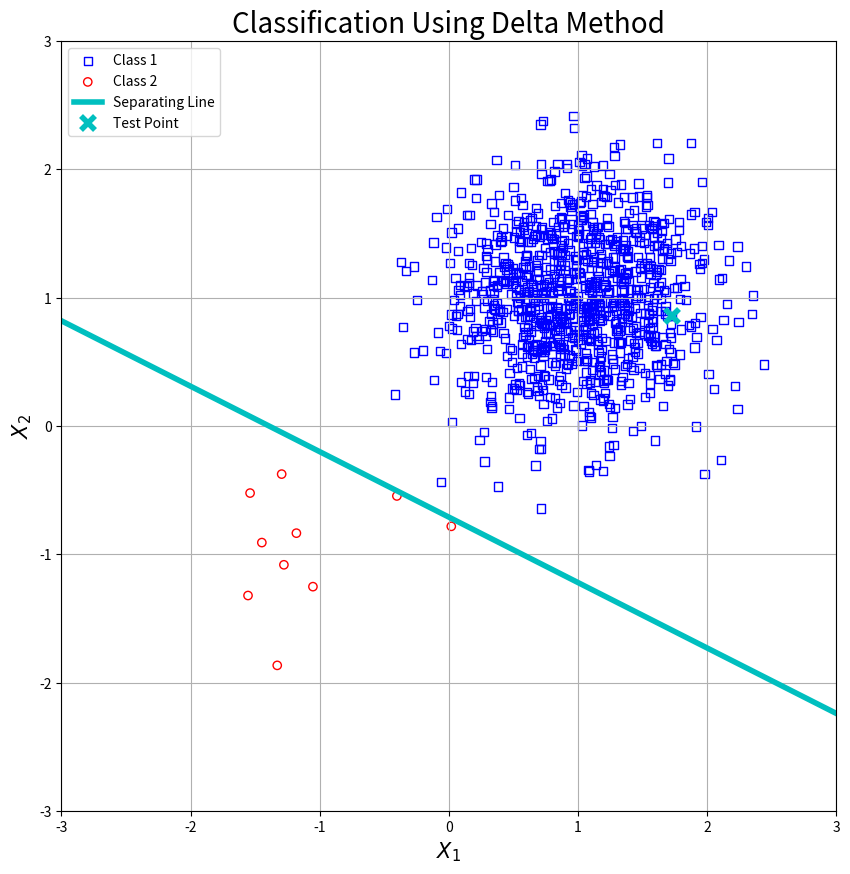
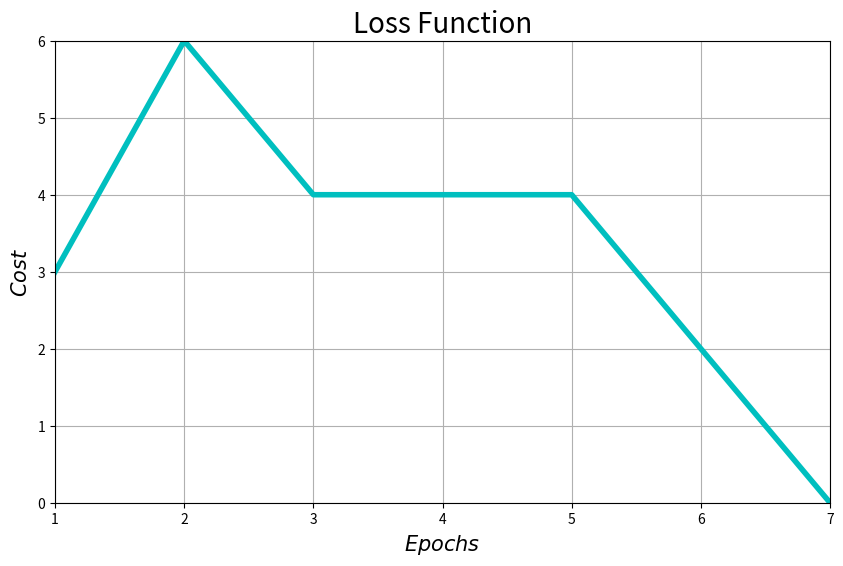

Write the Python code that produced these figures, in order.
"""
HW1 Part 3-B: Classification of points using Delta method
[redacted]
"""

import matplotlib.pyplot as plt
import numpy as np

# Q1 is number of points in class 1
# Q2 is number of points in class 2
#Q1, Q2 = 100, 100
Q1, Q2 = 1000, 10
# total number of training points
Q = Q1 + Q2

input_size = 2
output_size = 1

theta = 0
learning_rate = 0.1
error_threshold = 0.1

q1_inputs = 1 + 0.5 * np.random.randn(Q1, input_size, 1)
q1_outputs = np.ones((Q1, output_size, 1))

q2_inputs = -1 + 0.5 * np.random.randn(Q2, input_size, 1)
q2_outputs = -1 * np.ones((Q2, output_size, 1))

training_input = np.concatenate((q1_inputs, q2_inputs), axis=0)
training_output = np.concatenate((q1_outputs, q2_outputs), axis=0)

x1_q1 = np.squeeze(q1_inputs, axis=2)[:, 0]
x2_q1 = np.squeeze(q1_inputs, axis=2)[:, 1]

x1_q2 = np.squeeze(q2_inputs, axis=2)[:, 0]
x2_q2 = np.squeeze(q2_inputs, axis=2)[:, 1]


def neural_network(w, x, b, theta):
    # multiply input vector x by weights matrix w and add bias vector b to it
    net = np.dot(w, x) + b
    return activation_function(net, theta)


def activation_function(x, theta):
    # convert theta to a replicated array with the same shape of x
    theta = np.reshape(np.repeat(theta, np.prod(np.shape(x))), np.shape(x))
    # output sign of x - theta
    return np.sign(x - theta)


# train using DELTA
def train():

    # Step 0
    w = np.zeros((output_size, input_size))
    b = np.zeros((output_size, 1))

    epochs = 0
    costs = []

    is_total_error_gt_thresh = np.ones((output_size, 1), dtype=int)

    timeout = False

    while True:
        epochs += 1
        # Step 1
        total_error = np.zeros((output_size, 1))
        for i in range(len(training_input)):
            # Step 2
            # set activations of input units
            x = training_input[i]
            t = training_output[i]
            # Step 3
            # compute response of output units
            h = neural_network(w, x, b, theta)
            # Step 4
            error = t - h
            # update weights and bias if an error occurred for this pattern
            # THIS IS DONE ACCORDING TO THE VALUES OF ELEMENTS OF is_total_error_gt_thresh
            x_t = np.transpose(training_input[i])
            w = w + learning_rate * \
                np.dot((is_total_error_gt_thresh * error), x_t)
            b = b + learning_rate * \
                (is_total_error_gt_thresh * error)
            # calculate sum of errors absolute values to check whether all errors are less than threshold or not
            total_error += np.abs(error)

        costs.append(np.sum(total_error))
        # update a binary array indicating which outputs have error greater than threshold in all epochs
        is_total_error_gt_thresh *= (1 * (total_error >= error_threshold))
        # Step 5
        if np.all(is_total_error_gt_thresh == 0):
            break

        if epochs >= 1000:
            timeout = True
            break

    return timeout, epochs, costs, w, b


timeout, epochs, costs, w, b = train()

if timeout:
    print('Timeout error')
else:
    # change training_input[] index to indicate the neural network input character
    index = np.random.randint(Q)
    x = training_input[index]
    result = neural_network(w, x, b, theta)
    print('Training finished after ' + str(epochs) + ' epochs')
    print('Output is [' + str(np.squeeze(result)) +
          '] for the input ' + str(np.squeeze(x)))

    x1_line = np.linspace(-3, 3, 10)

    if (w[0, 1] != 0):
        x2_line = (-w[0, 0] * x1_line - b[0, 0]) / w[0, 1]
    else:
        x1_line = np.repeat(-b[0, 0] / w[0, 0], 10)
        x2_line = np.linspace(-3, 3, 10)

    plt.figure(1, figsize=(10, 10))
    plt.scatter(x1_q1, x2_q1, marker='s', c='none',
                edgecolors='b', label="Class 1")
    plt.scatter(x1_q2, x2_q2, marker='o', c='none',
                edgecolors='r', label="Class 2")
    plt.plot(x1_line, x2_line, color='c',
             linewidth=4, label='Separating Line')
    plt.plot(x[0, 0], x[1, 0], color='none',
             marker='x', markersize=10, markeredgewidth=4, markeredgecolor='c', label='Test Point')
    plt.xlim(-3, 3)
    plt.ylim(-3, 3)
    plt.title('Classification Using Delta Method', fontsize=20)
    plt.xlabel(r'$X_1$', fontsize=15)
    plt.ylabel(r'$X_2$', fontsize=15)
    plt.legend(loc='upper left')
    plt.grid(True)
    plt.show()

    ep = np.arange(1, epochs+1, 1, dtype=int)
    plt.figure(2, figsize=(10, 6))
    plt.plot(ep, costs, color='c', linewidth=4)
    plt.xlim(1, epochs)
    plt.xticks(ep)
    plt.ylim(0, np.max(costs))
    plt.title('Loss Function', fontsize=20)
    plt.xlabel(r'$Epochs$', fontsize=15)
    plt.ylabel(r'$Cost$', fontsize=15)
    plt.grid(True)
    plt.show()
